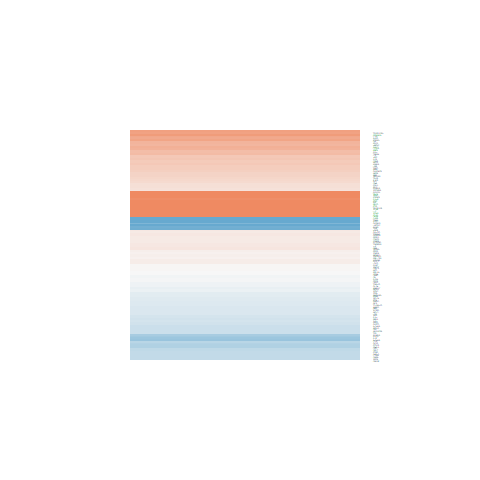

The table this chart was drawn from, first rows:
logFC, AveExpr, t, P.Value, adj.P.Val, B
0.1221, 2.693, 0.5578, 0.5821, 0.8698, -6.465
-0.1326, 4.353, -0.6769, 0.5049, 0.8308, -6.637
-0.0305, 4.803, -0.2179, 0.8293, 0.9537, -6.881
-0.8245, -0.2386, -1.462, 0.1565, 0.5476, -4.855
0.438, 4.545, 2.244, 0.0342, 0.2737, -4.515
0.502, -1.092, 0.7153, 0.4812, 0.8194, -5.477
0.2222, 5.832, 1.304, 0.2044, 0.6114, -6.122
-0.3928, 4.88, -2.145, 0.04215, 0.3006, -4.722
-0.6286, 0.5531, -1.557, 0.1325, 0.5153, -4.857
1.034, -1.101, 2.065, 0.0498, 0.3287, -3.906
-0.142, 3.786, -0.7396, 0.4667, 0.8135, -6.503
-0.1774, 7.577, -1.312, 0.2018, 0.6087, -6.143
-0.4664, 4.978, -1.581, 0.1268, 0.5054, -5.639
0.3917, 0.1665, 0.9808, 0.3364, 0.7335, -5.497
-0.427, 2.807, -0.8966, 0.3787, 0.7599, -6.165
0.2011, 3.735, 1.207, 0.2393, 0.6487, -6.059
0.5412, 6.592, 3.321, 0.002835, 0.06426, -2.292
-0.06834, 6.6, -0.524, 0.605, 0.8774, -6.85
0.3183, -0.2571, 0.5111, 0.6139, 0.8806, -5.671
-0.5381, 4.655, -2.798, 0.009924, 0.139, -3.384
-0.08633, 6.197, -0.6032, 0.552, 0.8548, -6.793
0.5022, 2.215, 2.481, 0.02041, 0.2044, -3.746
0.8321, -0.9225, 1.549, 0.1344, 0.5177, -4.637
-0.2017, 7.15, -1.519, 0.1416, 0.5268, -5.862
2.781, -0.5905, 4.735, 7.96640246062596e-05, 0.004487, 1.433
-1.087, -1.228, -1.994, 0.05748, 0.3498, -3.962
0.1338, 5.953, 0.844, 0.4069, 0.7784, -6.61
-0.3111, 2.068, -1.062, 0.2986, 0.7004, -5.819
2.619, -1.79, 3.989, 0.0005344, 0.02012, -0.3679
-0.3679, -1.189, -0.6785, 0.5039, 0.8304, -5.475
1.852, -1.158, 2.829, 0.009235, 0.1338, -2.546
0.327, 4.071, 1.548, 0.1345, 0.5177, -5.672
0.02218, 7.632, 0.1703, 0.8662, 0.9644, -6.986
0.07321, 5.783, 0.4876, 0.6302, 0.8866, -6.839
0.9528, 2.113, 4.466, 0.0001583, 0.007745, 0.8388
0.07738, 1.374, 0.2864, 0.777, 0.9371, -6.302
-0.2104, 7.335, -0.9092, 0.3722, 0.7559, -6.582
0.6233, 6.912, 3.738, 0.001006, 0.03214, -1.311
-0.1688, 2.994, -0.8832, 0.3858, 0.7662, -6.225
-0.2114, -0.3601, -0.3877, 0.7016, 0.9134, -5.664
0.1472, 4.126, 0.7121, 0.4832, 0.8204, -6.589
0.3903, 4.848, 3.115, 0.004686, 0.08903, -2.721
-0.4854, 3.464, -2.43, 0.02289, 0.2163, -3.99
0.6301, 6.294, 3.623, 0.001344, 0.03897, -1.586
-0.3122, 8.577, -2.56, 0.01711, 0.1871, -3.999
-0.02275, 4.765, -0.1392, 0.8904, 0.9711, -6.897
0.2224, 6.742, 1.68, 0.1059, 0.4687, -5.618
-0.3007, 3.136, -0.8531, 0.4019, 0.7748, -6.258
-0.06822, 3.688, -0.2867, 0.7768, 0.9371, -6.705
0.5849, 3.555, 3.404, 0.002311, 0.05617, -1.871
-0.2567, 0.3741, -0.7886, 0.438, 0.7995, -5.687
-0.2541, -0.04718, -0.5382, 0.5954, 0.8745, -5.719
-0.3017, 0.105, -0.5964, 0.5565, 0.8571, -5.815
0.1418, 2.921, 0.6619, 0.5143, 0.8372, -6.351
0.09909, 7.051, 0.7744, 0.4462, 0.8028, -6.695
-0.0566, 4.174, -0.3598, 0.7221, 0.9187, -6.771
-0.1785, -1.105, -0.287, 0.7766, 0.9371, -5.698
0.1329, 7.48, 0.746, 0.4629, 0.8112, -6.718
-0.9246, -0.4145, -1.899, 0.06952, 0.3858, -4.15
-1.112, 0.01264, -2.233, 0.03507, 0.2762, -3.665
... 72 more rows
